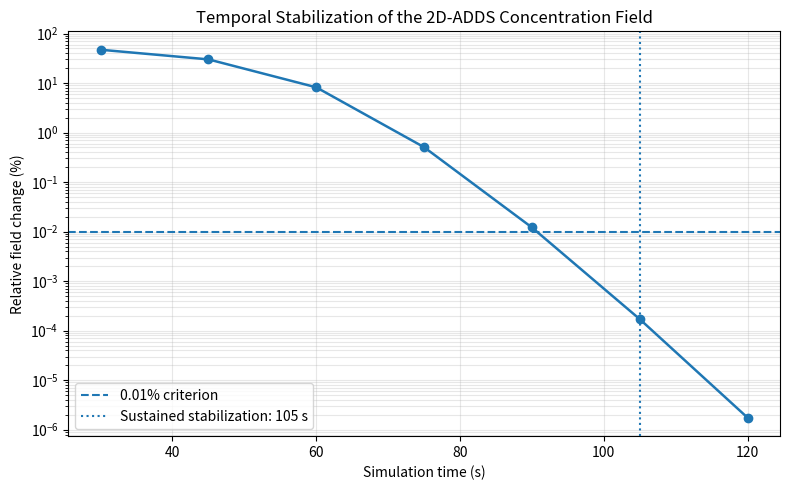
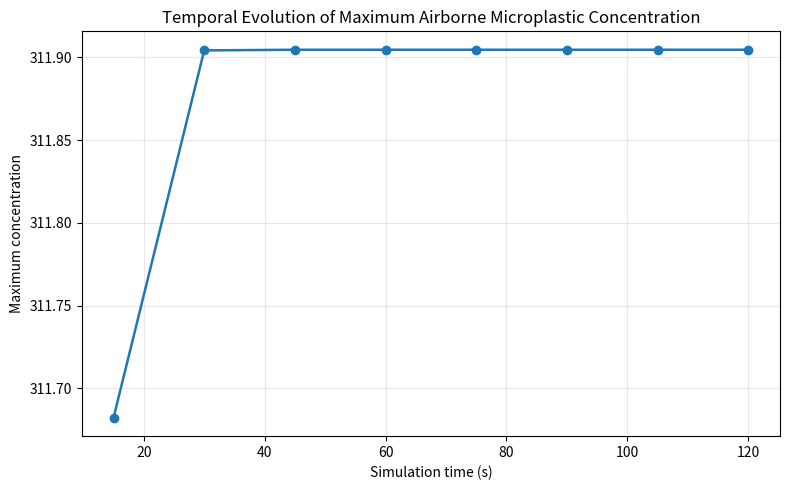
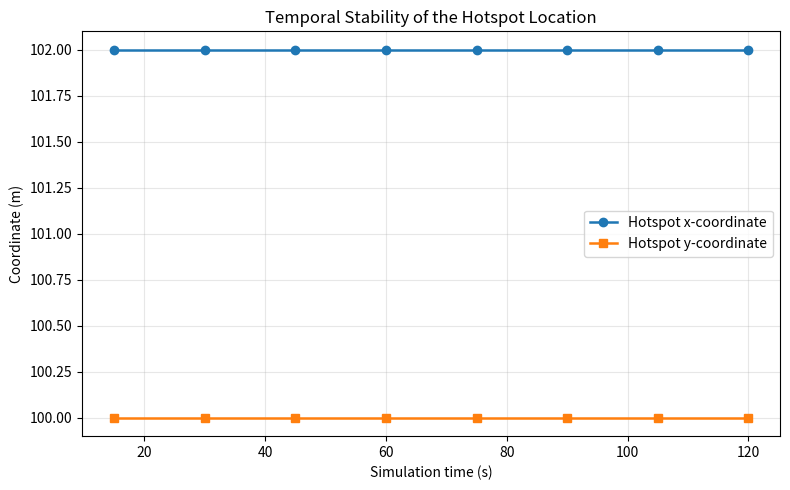

Write the Python code that produced these figures, in order. (Note: this script raises an exception after producing the figures.)
# ==========================================================
# NUMERICAL CONVERGENCE / STABILIZATION ANALYSIS
# 2D-ADDS MODEL — ONE CELL / ONE COMMAND
# ==========================================================
#
# PURPOSE
# -------
# This notebook performs two complementary numerical checks:
#
# A. TEMPORAL STABILIZATION
#    - Uses the study time step dt = 0.25 s for the production-grid
#      temporal analysis.
#    - Measures relative L2 change of the complete concentration field.
#    - Uses a sustained-stabilization criterion: the relative change
#      must remain below the specified tolerance for several consecutive
#      output intervals.
#
# B. SPATIAL / GRID REFINEMENT
#    - Compares 4 m, 2 m and 1 m spatial resolutions.
#    - Uses the SAME physical parameters and final time.
#    - Uses a common conservative dt = 0.125 s for the grid-refinement
#      comparison so that the finest 1 m grid remains stable and the
#      temporal discretization does not dominate the comparison.
#    - Compares successive grids using the relative L2 difference:
#
#         E_h = ||u_h - u_h/2||_2 / ||u_h/2||_2
#
#      after restricting the finer solution to the coarser grid.
#
# BOUNDARY CONDITION
# ------------------
# Homogeneous Neumann zero-normal-gradient:
#
#                   ∂u/∂n = 0
#
# at inflow, lateral/open boundaries and outflow.
#
# DISCRETIZATION
# --------------
# - Forward Euler in time
# - First-order upwind advection
# - Second-order central diffusion
# - Combined first-order removal:
#       -(lambda + Vs/H)u
# - Gaussian source
#
# IMPORTANT
# ---------
# The parameters below reproduce the convergence-test setup in the
# uploaded notebook. They are numerical-analysis settings, not the
# final calibrated parameters.
#
# ==========================================================

import numpy as np
import pandas as pd
import matplotlib.pyplot as plt

# ==========================================================
# 1. PHYSICAL PARAMETERS
# ==========================================================

Lx = 200.0
Ly = 200.0

# Meteorology
vx = 2.30          # m/s
vy = 0.50          # m/s

# Turbulent diffusion
Dx = 2.00          # m^2/s
Dy = 2.00          # m^2/s

# Surface deposition
lam = 0.001        # s^-1

# Mixing height
H = 50.0           # m

# Particle properties
rho_particle = 1100.0
rho_air = 1.204
g = 9.81
particle_diameter = 75e-6
mu = 1.81e-5

Vs = (
    (rho_particle - rho_air)
    * g
    * particle_diameter**2
    / (18.0 * mu)
)

# Source
Q = 200.0
xf = 100.0
yf = 100.0
sigma = 2.5

# Final reporting time
T_final = 120.0

# ==========================================================
# 2. TIME-STABILIZATION SETTINGS
# ==========================================================
# Production-grid temporal test follows the study value dt = 0.25 s.

dt_temporal = 0.25          # s
temporal_tolerance = 0.01   # percent
required_consecutive = 3    # sustained stabilization intervals

# Output times for the temporal test.
# More frequent output improves the reliability of the stabilization test.
temporal_output_times = np.arange(
    15.0,
    T_final + 1e-12,
    15.0
)

# ==========================================================
# 3. FDM STABILITY DIAGNOSTIC
# ==========================================================

def stability_numbers(dx, dy, dt, D_x=Dx, D_y=Dy):
    cfl_x = abs(vx) * dt / dx
    cfl_y = abs(vy) * dt / dy

    rx = D_x * dt / dx**2
    ry = D_y * dt / dy**2

    # Conservative combined explicit criterion used here:
    combined = cfl_x + cfl_y + 2.0 * (rx + ry)

    return cfl_x, cfl_y, rx, ry, combined

cfl_x, cfl_y, rx, ry, combined_number = stability_numbers(
    2.0, 2.0, dt_temporal
)

print("=" * 72)
print("TEMPORAL NUMERICAL-STABILITY DIAGNOSTIC")
print("=" * 72)
print(f"dx = dy = 2.000 m")
print(f"dt = {dt_temporal:.3f} s")
print(f"CFLx = {cfl_x:.6f}")
print(f"CFLy = {cfl_y:.6f}")
print(f"rx = {rx:.6f}")
print(f"ry = {ry:.6f}")
print(f"Combined diagnostic number = {combined_number:.6f}")
print(
    "Note: this is a conservative explicit stability diagnostic; "
    "the actual condition should be stated consistently with the "
    "scheme used in the manuscript."
)
print("=" * 72)

# ==========================================================
# 4. SOURCE AND REMOVAL TERMS
# ==========================================================

def build_grid(dx_requested):
    """
    Build an exactly fitting grid on [0, 200] x [0, 200].
    """
    n_x = int(round(Lx / dx_requested)) + 1
    n_y = int(round(Ly / dx_requested)) + 1

    x = np.linspace(0.0, Lx, n_x)
    y = np.linspace(0.0, Ly, n_y)

    X, Y = np.meshgrid(x, y)

    source = Q * np.exp(
        -(
            (X - xf)**2
            + (Y - yf)**2
        ) / (2.0 * sigma**2)
    )

    return x, y, X, Y, source

removal_rate = lam + Vs / H

print("\nPHYSICAL REMOVAL TERMS")
print("-" * 72)
print(f"Settling velocity Vs = {Vs:.6e} m/s")
print(f"Vs/H = {Vs/H:.6f} s^-1")
print(f"lambda = {lam:.6f} s^-1")
print(f"Total removal rate = {removal_rate:.6f} s^-1")
print(f"Characteristic removal time = {1.0/removal_rate:.3f} s")

# ==========================================================
# 5. ZERO-NORMAL-GRADIENT NEUMANN BOUNDARY CONDITION
# ==========================================================

def apply_neumann_zero_gradient(u):
    """
    Homogeneous Neumann condition:
        du/dn = 0

    Left   : inflow
    Right  : outflow
    Bottom : lateral/open
    Top    : lateral/open
    """

    u[:, 0] = u[:, 1]
    u[:, -1] = u[:, -2]
    u[0, :] = u[1, :]
    u[-1, :] = u[-2, :]

    return u

# ==========================================================
# 6. ONE EXPLICIT FDM TIME STEP
# ==========================================================

def advance_one_step(
    u,
    x,
    y,
    source,
    dx,
    dy,
    dt
):
    un = u.copy()

    # First-order upwind advection.
    # vx > 0 and vy > 0 in the present model configuration.
    dudx = (
        un[1:-1, 1:-1]
        - un[1:-1, :-2]
    ) / dx

    dudy = (
        un[1:-1, 1:-1]
        - un[:-2, 1:-1]
    ) / dy

    # Second-order central diffusion.
    d2udx2 = (
        un[1:-1, 2:]
        - 2.0 * un[1:-1, 1:-1]
        + un[1:-1, :-2]
    ) / dx**2

    d2udy2 = (
        un[2:, 1:-1]
        - 2.0 * un[1:-1, 1:-1]
        + un[:-2, 1:-1]
    ) / dy**2

    reaction = (
        -removal_rate
        * un[1:-1, 1:-1]
    )

    u_new = un.copy()

    u_new[1:-1, 1:-1] = (
        un[1:-1, 1:-1]
        + dt * (
            -vx * dudx
            -vy * dudy
            + Dx * d2udx2
            + Dy * d2udy2
            + reaction
            + source[1:-1, 1:-1]
        )
    )

    # Homogeneous Neumann boundaries.
    u_new = apply_neumann_zero_gradient(u_new)

    # Numerical safeguard.
    return np.maximum(u_new, 0.0)

# ==========================================================
# 7. RUN A TRANSIENT SIMULATION AND STORE SNAPSHOTS
# ==========================================================

def run_transient(
    dx_requested,
    dt,
    output_times,
    final_time
):
    """
    Run the FDM model and store concentration fields at requested times.
    """

    x, y, X, Y, source = build_grid(dx_requested)

    steps = int(round(final_time / dt))
    requested_steps = {
        int(round(t / dt)): float(t)
        for t in output_times
        if int(round(t / dt)) <= steps
    }

    u = np.zeros((len(y), len(x)), dtype=float)
    snapshots = {}

    for step in range(1, steps + 1):

        u = advance_one_step(
            u,
            x,
            y,
            source,
            dx_requested,
            dx_requested,
            dt
        )

        if step in requested_steps:
            snapshots[requested_steps[step]] = u.copy()

    return {
        "x": x,
        "y": y,
        "X": X,
        "Y": Y,
        "source": source,
        "snapshots": snapshots,
        "final_field": u
    }

# ==========================================================
# 8. TEMPORAL STABILIZATION ON THE PRODUCTION GRID
# ==========================================================
# Production spatial resolution = 2 m
# Production time step = 0.25 s

temporal_run = run_transient(
    dx_requested=2.0,
    dt=dt_temporal,
    output_times=temporal_output_times,
    final_time=T_final
)

snapshots = temporal_run["snapshots"]
x2 = temporal_run["x"]
y2 = temporal_run["y"]
X2 = temporal_run["X"]
Y2 = temporal_run["Y"]

times = np.array(sorted(snapshots.keys()), dtype=float)

max_concentration = np.array([
    np.max(snapshots[t])
    for t in times
])

hotspot_indices = [
    np.unravel_index(
        np.argmax(snapshots[t]),
        snapshots[t].shape
    )
    for t in times
]

hotspot_x = np.array([
    x2[idx[1]]
    for idx in hotspot_indices
])

hotspot_y = np.array([
    y2[idx[0]]
    for idx in hotspot_indices
])

relative_changes = np.full(
    len(times),
    np.nan
)

for k in range(1, len(times)):
    current = snapshots[times[k]]
    previous = snapshots[times[k - 1]]

    numerator = np.linalg.norm(
        current - previous
    )

    denominator = max(
        np.linalg.norm(current),
        np.finfo(float).eps
    )

    relative_changes[k] = (
        100.0
        * numerator
        / denominator
    )

# ==========================================================
# 9. SUSTAINED TEMPORAL STABILIZATION TEST
# ==========================================================
#
# The criterion must be satisfied for `required_consecutive`
# consecutive output intervals, rather than accepting the first
# isolated value below the threshold.

stabilization_time = None
stabilization_start_index = None

for k in range(1, len(times) - required_consecutive + 2):

    window = relative_changes[
        k:k + required_consecutive
    ]

    if np.all(
        window < temporal_tolerance
    ):
        stabilization_time = times[k]
        stabilization_start_index = k
        break

print("\n" + "=" * 72)
print("TEMPORAL STABILIZATION RESULTS")
print("=" * 72)
print(
    f"Criterion: relative L2 field change < "
    f"{temporal_tolerance:.4f}% for "
    f"{required_consecutive} consecutive intervals."
)

print(
    f"\n{'Time (s)':>10}"
    f"{'Max C':>15}"
    f"{'Hotspot x':>12}"
    f"{'Hotspot y':>12}"
    f"{'Change (%)':>15}"
)

print("-" * 72)

for k, t in enumerate(times):

    change_text = (
        "---"
        if np.isnan(relative_changes[k])
        else f"{relative_changes[k]:.6f}"
    )

    print(
        f"{t:10.2f}"
        f"{max_concentration[k]:15.6f}"
        f"{hotspot_x[k]:12.2f}"
        f"{hotspot_y[k]:12.2f}"
        f"{change_text:>15}"
    )

print("-" * 72)

if stabilization_time is not None:

    print(
        f"RESULT: sustained temporal stabilization begins at "
        f"approximately t = {stabilization_time:.2f} s."
    )

    print(
        f"The criterion remains satisfied over the next "
        f"{required_consecutive} consecutive intervals."
    )

else:

    print(
        "RESULT: the sustained temporal-stabilization criterion "
        "was not reached within the tested time range."
    )

# Explicitly report t = 120 s.
if 120.0 in snapshots:

    idx120 = np.where(
        times == 120.0
    )[0][0]

    print("\nASSESSMENT AT t = 120 s")
    print(f"Maximum concentration = {max_concentration[idx120]:.6f}")
    print(
        f"Hotspot = "
        f"({hotspot_x[idx120]:.2f}, "
        f"{hotspot_y[idx120]:.2f}) m"
    )
    print(
        f"Relative field change = "
        f"{relative_changes[idx120]:.8f}%"
    )

# ==========================================================
# 10. TEMPORAL STABILIZATION PLOT
# ==========================================================

plt.figure(figsize=(8, 5))

plt.semilogy(
    times[1:],
    relative_changes[1:],
    marker="o",
    linewidth=1.8
)

plt.axhline(
    temporal_tolerance,
    linestyle="--",
    linewidth=1.5,
    label=f"{temporal_tolerance:.2f}% criterion"
)

if stabilization_time is not None:
    plt.axvline(
        stabilization_time,
        linestyle=":",
        linewidth=1.5,
        label=f"Sustained stabilization: {stabilization_time:.0f} s"
    )

plt.xlabel("Simulation time (s)")
plt.ylabel("Relative field change (%)")
plt.title("Temporal Stabilization of the 2D-ADDS Concentration Field")
plt.grid(True, which="both", alpha=0.3)
plt.legend()
plt.tight_layout()
plt.show()

# ==========================================================
# 11. MAXIMUM CONCENTRATION VERSUS TIME
# ==========================================================

plt.figure(figsize=(8, 5))

plt.plot(
    times,
    max_concentration,
    marker="o",
    linewidth=1.8
)

plt.xlabel("Simulation time (s)")
plt.ylabel("Maximum concentration")
plt.title("Temporal Evolution of Maximum Airborne Microplastic Concentration")
plt.grid(True, alpha=0.3)
plt.tight_layout()
plt.show()

# ==========================================================
# 12. HOTSPOT LOCATION VERSUS TIME
# ==========================================================

plt.figure(figsize=(8, 5))

plt.plot(
    times,
    hotspot_x,
    marker="o",
    linewidth=1.8,
    label="Hotspot x-coordinate"
)

plt.plot(
    times,
    hotspot_y,
    marker="s",
    linewidth=1.8,
    label="Hotspot y-coordinate"
)

plt.xlabel("Simulation time (s)")
plt.ylabel("Coordinate (m)")
plt.title("Temporal Stability of the Hotspot Location")
plt.grid(True, alpha=0.3)
plt.legend()
plt.tight_layout()
plt.show()

# ==========================================================
# 13. SPATIAL / GRID-REFINEMENT STUDY
# ==========================================================
#
# Spatial resolutions:
#     4 m
#     2 m
#     1 m
#
# The production-model dt = 0.25 s is retained for the temporal test.
# For the spatial refinement study, ALL three grids use one COMMON dt,
# calculated from the finest 1 m grid with a safety factor. This avoids
# confounding spatial discretization error with different time steps.
#
# This means the refinement comparison is not confounded by changing dt
# between grids.
#
# The production model remains documented with dt = 0.25 s.
# ==========================================================

grid_sizes = [4.0, 2.0, 1.0]

# Use ONE common time step for all grid-refinement runs.
# It is calculated from the finest (1 m) grid with a safety factor,
# so spatial discretization is compared without changing dt between grids.
finest_dx = min(grid_sizes)

dt_grid_limit = 1.0 / (
    abs(vx) / finest_dx
    + abs(vy) / finest_dx
    + 2.0 * Dx / finest_dx**2
    + 2.0 * Dy / finest_dx**2
)

dt_grid = 0.50 * dt_grid_limit

grid_results = []

print("\n" + "=" * 72)
print("SPATIAL / GRID-REFINEMENT STUDY")
print("=" * 72)
print(f"Comparison time = {T_final:.1f} s")
print(f"Common grid-refinement dt = {dt_grid:.6f} s")
print()

for dx_grid in grid_sizes:

    cflx, cfly, rxx, ryy, combined = stability_numbers(
        dx_grid,
        dx_grid,
        dt_grid
    )

    print(
        f"Running dx = dy = {dx_grid:g} m | "
        f"dt = {dt_grid:.6f} s | "
        f"CFL+diffusion diagnostic = {combined:.6f}"
    )

    if combined > 1.0 + 1e-12:
        raise ValueError(
            f"Stability check failed for grid {dx_grid:g} m: "
            f"diagnostic = {combined:.6f} > 1. "
            f"Check Dx, Dy, dt_grid, or the stability criterion."
        )

    result = run_transient(
        dx_requested=dx_grid,
        dt=dt_grid,
        output_times=[T_final],
        final_time=T_final
    )

    field = result["final_field"]

    grid_results.append({
        "dx_m": dx_grid,
        "dy_m": dx_grid,
        "Nx": len(result["x"]),
        "Ny": len(result["y"]),
        "dt_s": dt_grid,
        "max_concentration": np.max(field),
        "l2_norm": np.linalg.norm(field)
    })

    # Save result for successive-grid comparison.
    result["relative_change_from_previous"] = np.nan

    # Store in the result object so it can be reused below.
    grid_results[-1]["result"] = result

# ==========================================================
# 14. SUCCESSIVE-GRID RELATIVE L2 DIFFERENCES
# ==========================================================
#
# All grids are nested:
#     1 m -> every second point = 2 m grid
#     2 m -> every second point = 4 m grid
#
# Therefore no interpolation is required.

field_4m = grid_results[0]["result"]["final_field"]
field_2m = grid_results[1]["result"]["final_field"]
field_1m = grid_results[2]["result"]["final_field"]

field_2m_on_4m = field_2m[::2, ::2]
field_1m_on_2m = field_1m[::2, ::2]

if field_2m_on_4m.shape != field_4m.shape:
    raise ValueError("4 m and restricted 2 m grids are not aligned.")

if field_1m_on_2m.shape != field_2m.shape:
    raise ValueError("2 m and restricted 1 m grids are not aligned.")

E_4_to_2 = (
    np.linalg.norm(
        field_2m_on_4m - field_4m
    )
    / max(
        np.linalg.norm(field_2m_on_4m),
        np.finfo(float).eps
    )
)

E_2_to_1 = (
    np.linalg.norm(
        field_1m_on_2m - field_2m
    )
    / max(
        np.linalg.norm(field_1m_on_2m),
        np.finfo(float).eps
    )
)

max_4m = np.max(field_4m)
max_2m = np.max(field_2m)
max_1m = np.max(field_1m)

grid_summary = pd.DataFrame({
    "Grid spacing (m)": [4.0, 2.0, 1.0],
    "Nx": [51, 101, 201],
    "Ny": [51, 101, 201],
    "dt (s)": [dt_grid, dt_grid, dt_grid],
    "Maximum concentration": [
        max_4m,
        max_2m,
        max_1m
    ],
    "Relative L2 change vs finer grid (%)": [
        np.nan,
        100.0 * E_4_to_2,
        100.0 * E_2_to_1
    ]
})

print("\nGRID-REFINEMENT RESULTS")
print("-" * 72)

display(
    grid_summary.style.format({
        "Grid spacing (m)": "{:.1f}",
        "dt (s)": "{:.3f}",
        "Maximum concentration": "{:.6f}",
        "Relative L2 change vs finer grid (%)": "{:.6f}"
    })
)

# ==========================================================
# 15. GRID-REFINEMENT PLOT
# ==========================================================

plt.figure(figsize=(7, 5))

plt.loglog(
    grid_sizes,
    [
        np.nan if np.isnan(
            grid_summary.loc[i, "Relative L2 change vs finer grid (%)"]
        )
        else grid_summary.loc[i, "Relative L2 change vs finer grid (%)"]
        for i in range(len(grid_sizes))
    ],
    marker="o",
    linewidth=1.8
)

plt.xlabel("Grid spacing, Δx = Δy (m)")
plt.ylabel("Relative L2 difference (%)")
plt.title("Spatial Grid-Refinement Convergence")
plt.grid(True, which="both", alpha=0.3)
plt.tight_layout()
plt.show()

# ==========================================================
# 16. MAXIMUM CONCENTRATION VS GRID SPACING
# ==========================================================

plt.figure(figsize=(7, 5))

plt.plot(
    grid_summary["Grid spacing (m)"],
    grid_summary["Maximum concentration"],
    marker="o",
    linewidth=1.8
)

plt.xlabel("Grid spacing, Δx = Δy (m)")
plt.ylabel("Maximum concentration")
plt.title("Maximum Concentration Under Grid Refinement")
plt.grid(True, alpha=0.3)
plt.tight_layout()
plt.show()

# ==========================================================
# 17. SPATIAL CONCENTRATION FIELDS AT t = 120 s
# ==========================================================

fig, axes = plt.subplots(
    1,
    3,
    figsize=(15, 4.8)
)

fields = [
    (grid_results[0]["result"], "Δx = Δy = 4 m"),
    (grid_results[1]["result"], "Δx = Δy = 2 m"),
    (grid_results[2]["result"], "Δx = Δy = 1 m")
]

# Each item in `fields` is a tuple:
#     (result_dictionary, figure_title)
# Therefore access the first element before indexing the result dictionary.
vmax = max(
    np.max(result["final_field"])
    for result, title in fields
)

for ax, (result, title) in zip(axes, fields):

    contour = ax.contourf(
        result["X"],
        result["Y"],
        result["final_field"],
        levels=40,
        vmin=0,
        vmax=vmax
    )

    ax.scatter(
        xf,
        yf,
        s=45,
        marker="*"
    )

    ax.set_xlabel("x (m)")
    ax.set_ylabel("y (m)")
    ax.set_title(title)

fig.colorbar(
    contour,
    ax=axes.ravel().tolist(),
    label="Microplastic concentration"
)

fig.suptitle(
    "Spatial Grid Refinement at t = 120 s",
    y=1.02
)

plt.tight_layout()
plt.show()

# ==========================================================
# 18. FINAL NUMERICAL-ASSESSMENT SUMMARY
# ==========================================================

print("\n" + "=" * 72)
print("FINAL NUMERICAL-ASSESSMENT SUMMARY")
print("=" * 72)

print("\nA. Temporal stabilization")
if stabilization_time is not None:
    print(
        f"Sustained field-change criterion of "
        f"{temporal_tolerance:.2f}% was first satisfied at "
        f"approximately {stabilization_time:.2f} s."
    )
else:
    print(
        f"The {temporal_tolerance:.2f}% sustained field-change "
        "criterion was not reached within the tested period."
    )

print("\nB. Spatial grid refinement")
print(
    f"Relative L2 difference, 4 m -> 2 m: "
    f"{100.0 * E_4_to_2:.6f}%"
)
print(
    f"Relative L2 difference, 2 m -> 1 m: "
    f"{100.0 * E_2_to_1:.6f}%"
)

print(
    "\nInterpretation:"
)
print(
    "The temporal test evaluates stabilization of the transient "
    "concentration field, whereas the grid-refinement test evaluates "
    "sensitivity to spatial discretization."
)
print(
    "The 2 m grid is the production-grid resolution used in the main "
    "model configuration. The 4/2/1 m refinement study provides a "
    "separate numerical check on spatial discretization."
)
print(
    f"The grid-refinement comparison uses one common dt = {dt_grid:.6f} s, "
    "computed from the finest 1 m grid with a safety factor, so the "
    "comparison is not confounded by different time steps."
)
print(
    "The production simulation remains documented with dt = 0.25 s."
)
print(
    "The same homogeneous Neumann boundary treatment is used throughout "
    "the temporal and spatial numerical tests."
)
print("=" * 72)

# ==========================================================
# END — RUN THIS ENTIRE CELL ONCE
# ==========================================================
